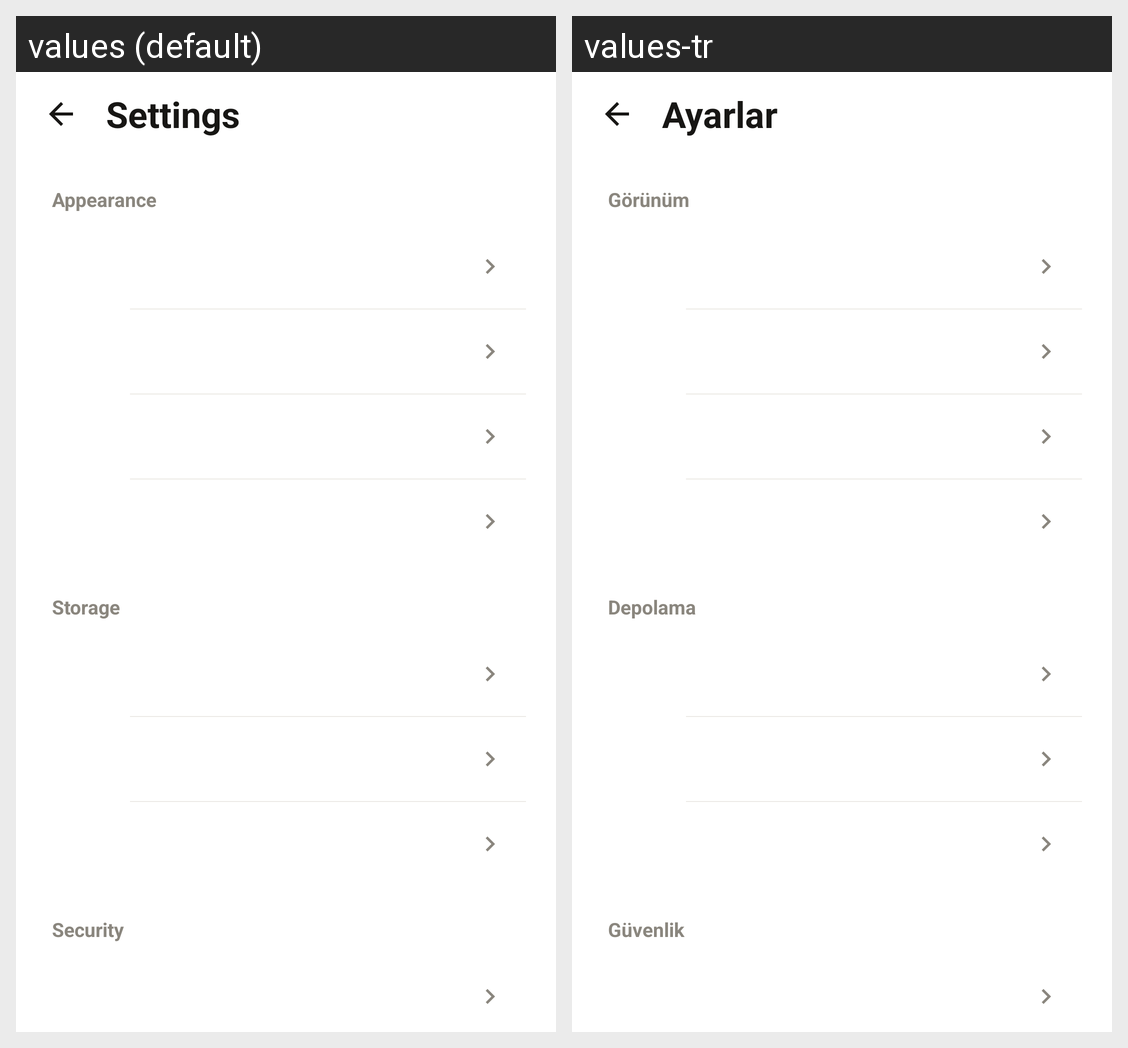

Locale-by-locale string values for the Android screen shown in this grid:
Android screen res/layout/activity_ayarlar.xml rendered under 2 locales, left to right: values (default), values-tr. Device: Nexus 5 (rendered at 1080×1920; each locale shown at half size, 540×960, under a caption strip naming it); theme Theme.Notlar.
Strings drawn on this screen, with the default value and each locale's value (text and hints the layout hard-codes, and strings that could not be matched under every locale, appear in the picture but are not listed):

ayarlar
  values: Settings
  values-tr: Ayarlar

gorunum
  values: Appearance
  values-tr: Görünüm

depolama
  values: Storage
  values-tr: Depolama

guvenlik
  values: Security
  values-tr: Güvenlik
